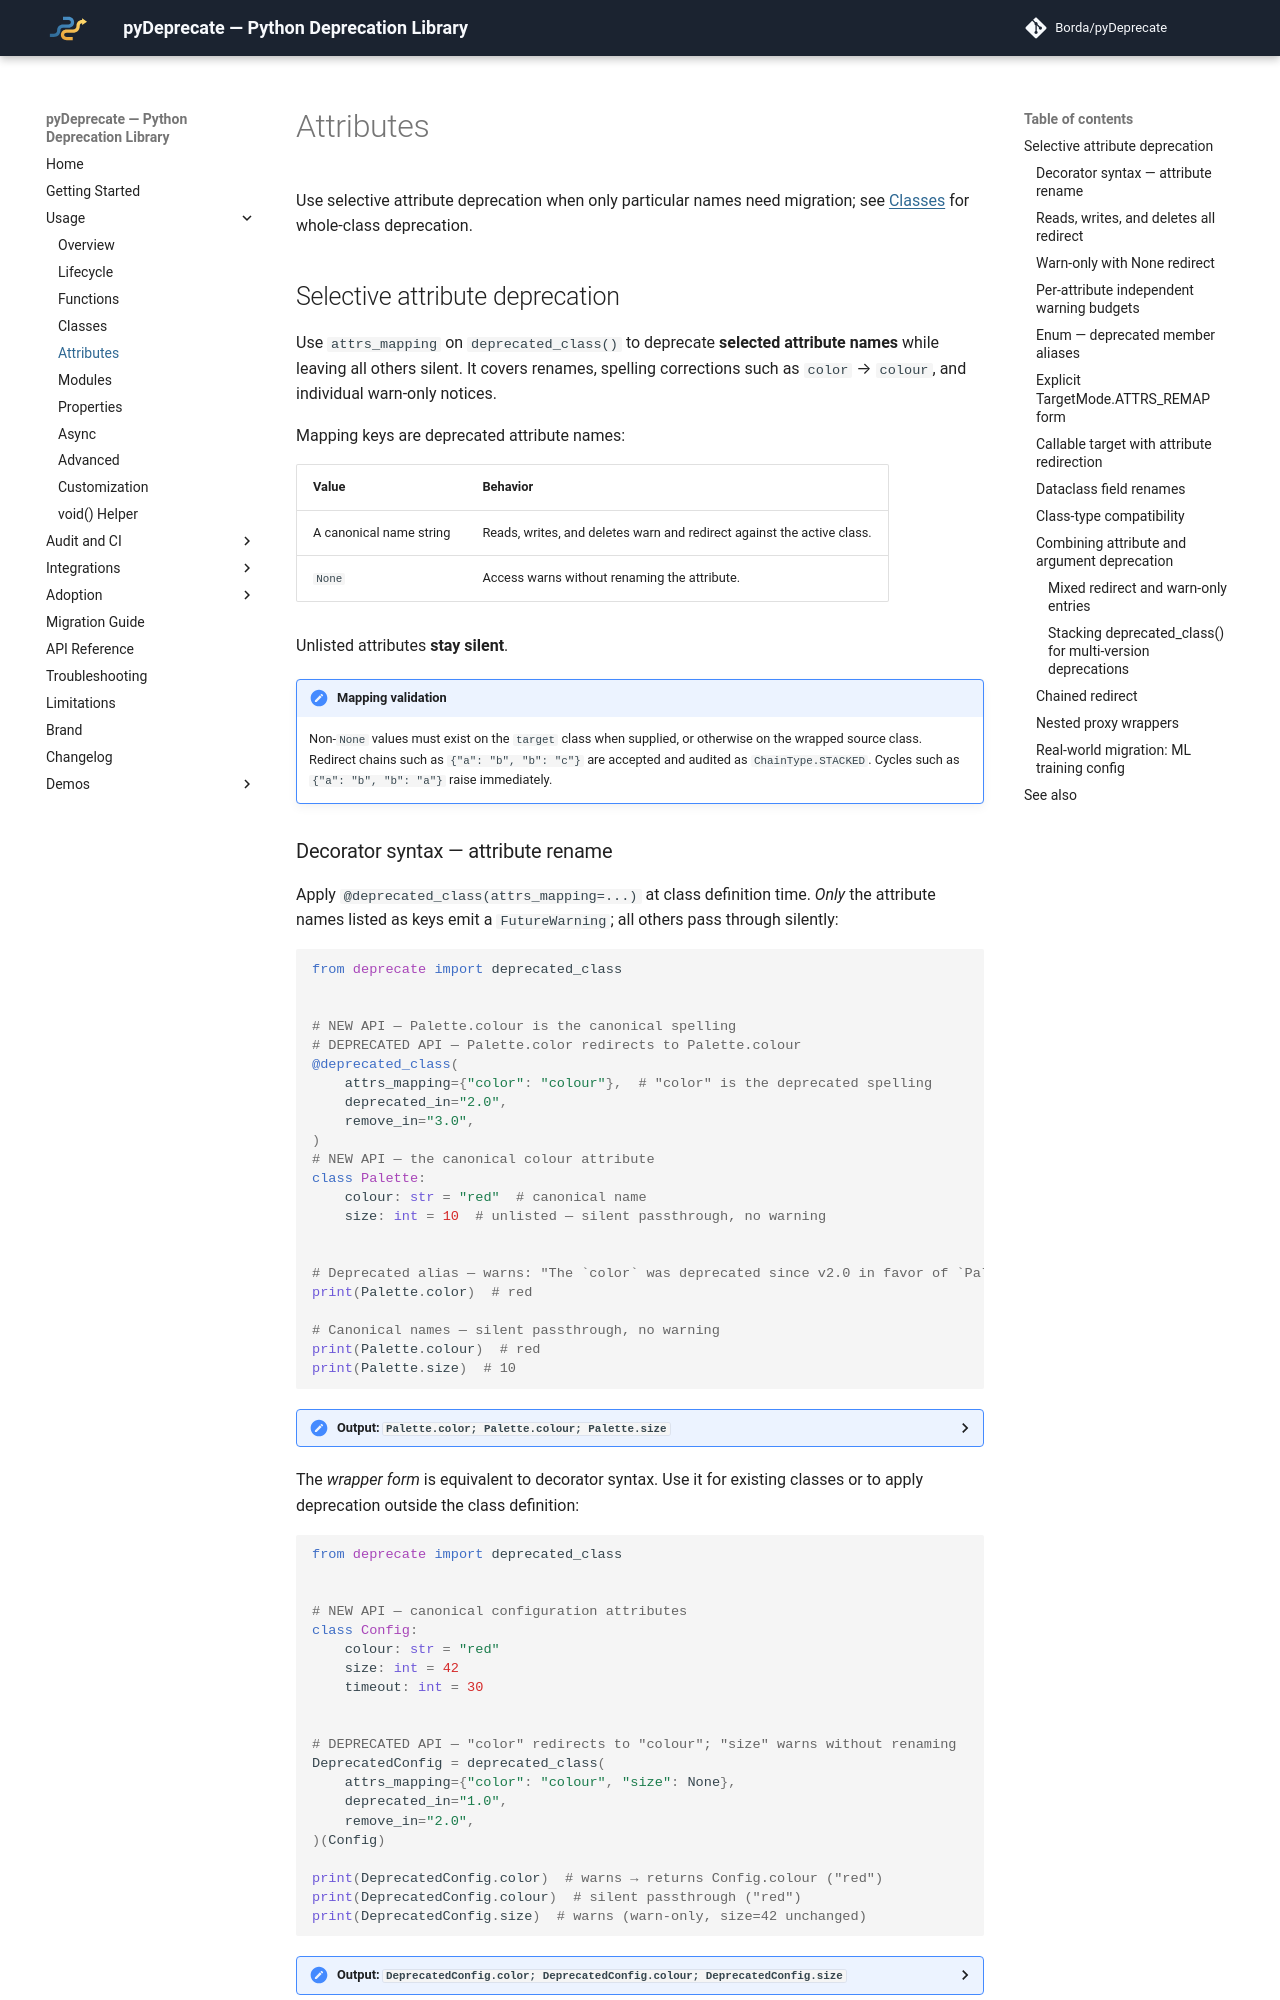

repository: Borda/pyDeprecate · page: dev/usage/attributes.html · generator: mkdocs

---
id: attributes
description: Selective attribute deprecation for classes, Enums, and dataclasses, including renames, warning budgets, and stacked proxy migrations.
---

# Attributes

Use selective attribute deprecation when only particular names need migration; see [Classes](classes.md) for whole-class deprecation.

## Selective attribute deprecation

Use `attrs_mapping` on `deprecated_class()` to deprecate **selected attribute names** while leaving all others silent. It covers renames, spelling corrections such as `color` → `colour`, and individual warn-only notices.

Mapping keys are deprecated attribute names:

| Value                   | Behavior                                                               |
| ----------------------- | ---------------------------------------------------------------------- |
| A canonical name string | Reads, writes, and deletes warn and redirect against the active class. |
| `None`                  | Access warns without renaming the attribute.                           |

Unlisted attributes **stay silent**.

!!! note "Mapping validation"

    Non-`None` values must exist on the `target` class when supplied, or otherwise on the wrapped source class. Redirect chains such as `{"a": "b", "b": "c"}` are accepted and audited as `ChainType.STACKED`. Cycles such as `{"a": "b", "b": "a"}` raise immediately.

### Decorator syntax — attribute rename

Apply `@deprecated_class(attrs_mapping=...)` at class definition time. *Only* the attribute names listed as keys emit a `FutureWarning`; all others pass through silently:

```python
from deprecate import deprecated_class


# NEW API — Palette.colour is the canonical spelling
# DEPRECATED API — Palette.color redirects to Palette.colour
@deprecated_class(
    attrs_mapping={"color": "colour"},  # "color" is the deprecated spelling
    deprecated_in="2.0",
    remove_in="3.0",
)
# NEW API — the canonical colour attribute
class Palette:
    colour: str = "red"  # canonical name
    size: int = 10  # unlisted — silent passthrough, no warning


# Deprecated alias — warns: "The `color` was deprecated since v2.0 in favor of `Palette.colour`."
print(Palette.color)  # red

# Canonical names — silent passthrough, no warning
print(Palette.colour)  # red
print(Palette.size)  # 10
```

<details>
  <summary>Output: <code>Palette.color; Palette.colour; Palette.size</code></summary>

```
red
red
10
```

</details>

The *wrapper form* is equivalent to decorator syntax. Use it for existing classes or to apply deprecation outside the class definition:

```python
from deprecate import deprecated_class


# NEW API — canonical configuration attributes
class Config:
    colour: str = "red"
    size: int = 42
    timeout: int = 30


# DEPRECATED API — "color" redirects to "colour"; "size" warns without renaming
DeprecatedConfig = deprecated_class(
    attrs_mapping={"color": "colour", "size": None},
    deprecated_in="1.0",
    remove_in="2.0",
)(Config)

print(DeprecatedConfig.color)  # warns → returns Config.colour ("red")
print(DeprecatedConfig.colour)  # silent passthrough ("red")
print(DeprecatedConfig.size)  # warns (warn-only, size=42 unchanged)
```

<details>
  <summary>Output: <code>DeprecatedConfig.color; DeprecatedConfig.colour; DeprecatedConfig.size</code></summary>

```
red
red
42
```

</details>
